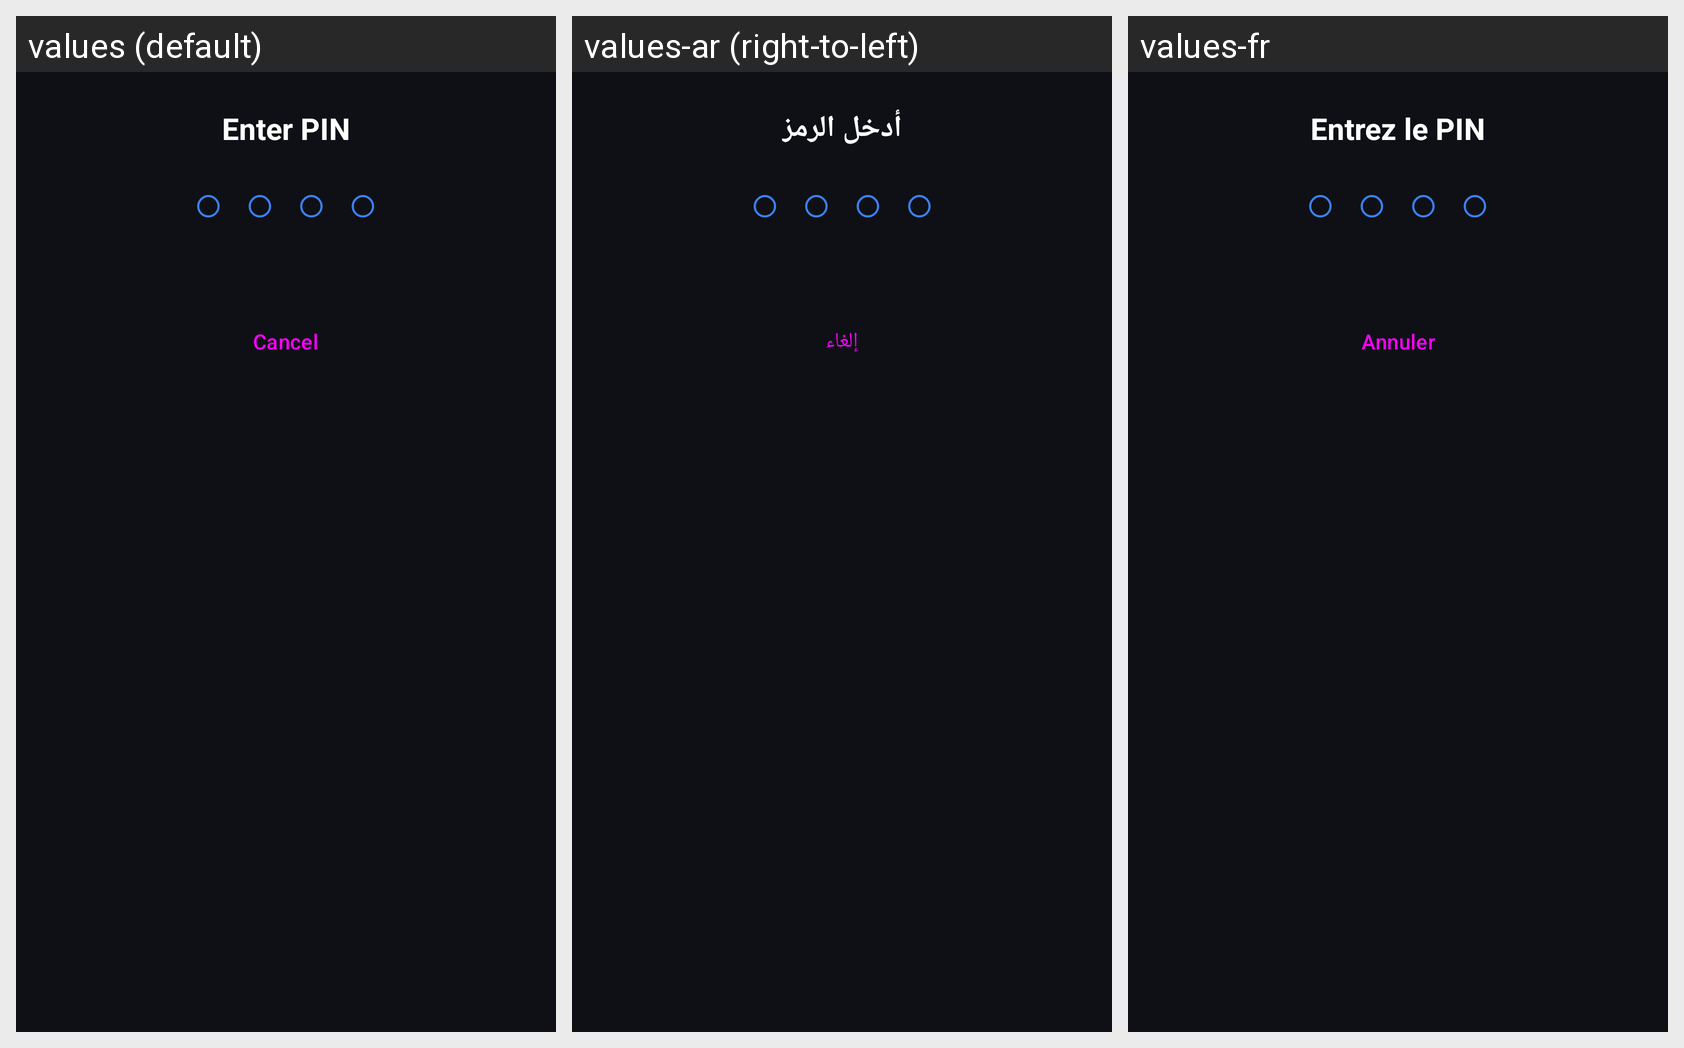

The Android screen above is rendered under several locales of the same app. Produce the string resources it draws, with the default and per-locale values.
Android screen res/layout/dialog_pin.xml rendered under 3 locales, left to right: values (default), values-ar (right-to-left), values-fr. Device: Nexus 5 (rendered at 1080×1920; each locale shown at half size, 540×960, under a caption strip naming it); theme Theme.RGBTv.
Strings drawn on this screen, with the default value and each locale's value (text and hints the layout hard-codes, and strings that could not be matched under every locale, appear in the picture but are not listed):

pin_title
  values: Enter PIN
  values-ar: أدخل الرمز
  values-fr: Entrez le PIN

cancel
  values: Cancel
  values-ar: إلغاء
  values-fr: Annuler
